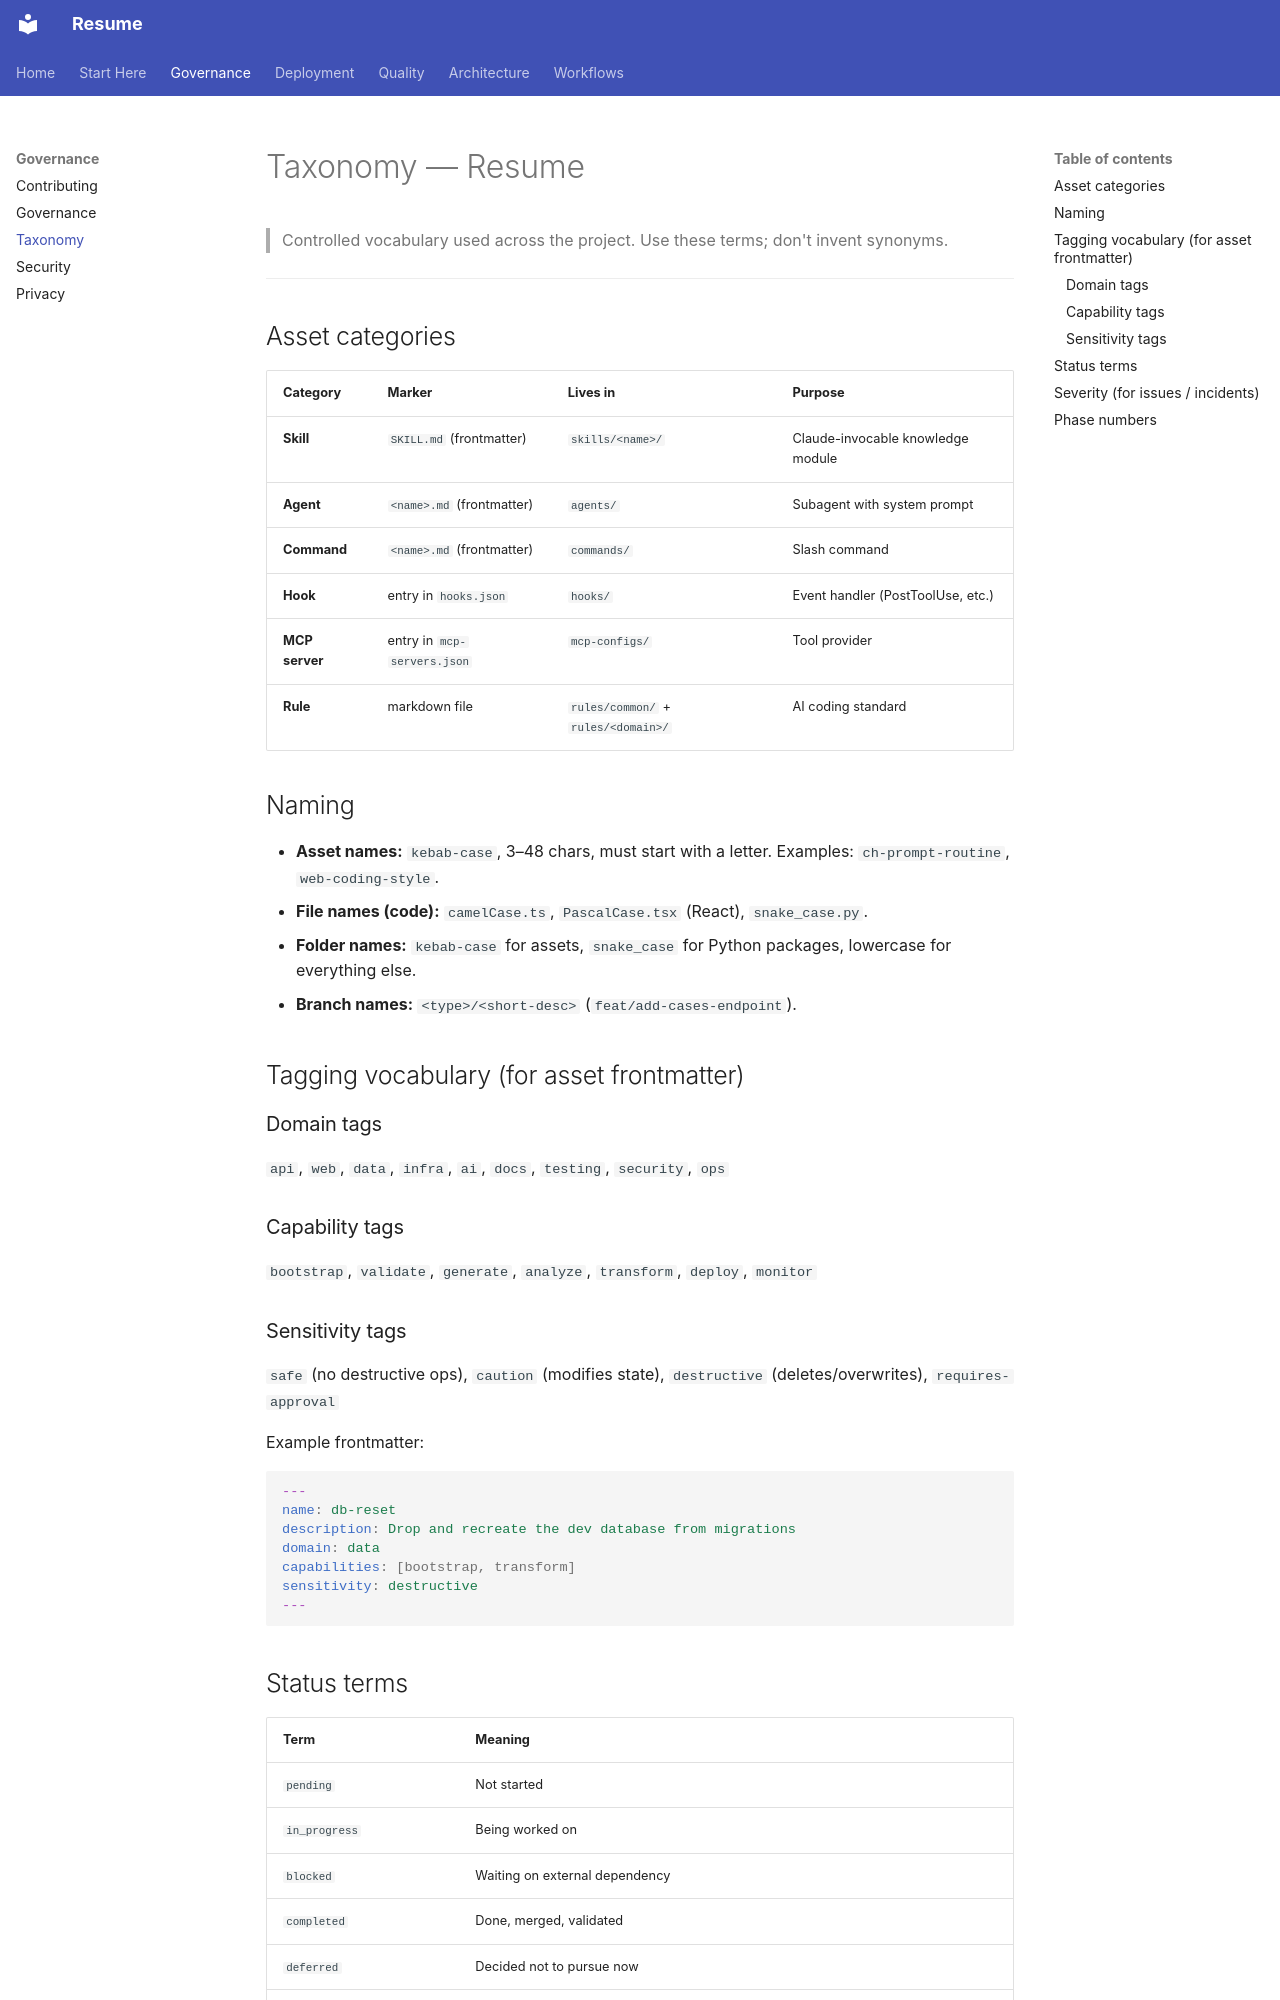

repository: Zestraxz/CH-Resume · page: 02-governance/TAXONOMY/index.html · generator: mkdocs

# Taxonomy — Resume

> Controlled vocabulary used across the project. Use these terms; don't invent synonyms.

---

## Asset categories

| Category | Marker | Lives in | Purpose |
|---|---|---|---|
| **Skill** | `SKILL.md` (frontmatter) | `skills/<name>/` | Claude-invocable knowledge module |
| **Agent** | `<name>.md` (frontmatter) | `agents/` | Subagent with system prompt |
| **Command** | `<name>.md` (frontmatter) | `commands/` | Slash command |
| **Hook** | entry in `hooks.json` | `hooks/` | Event handler (PostToolUse, etc.) |
| **MCP server** | entry in `mcp-servers.json` | `mcp-configs/` | Tool provider |
| **Rule** | markdown file | `rules/common/` + `rules/<domain>/` | AI coding standard |

## Naming

- **Asset names:** `kebab-case`, 3–48 chars, must start with a letter. Examples: `ch-prompt-routine`, `web-coding-style`.
- **File names (code):** `camelCase.ts`, `PascalCase.tsx` (React), `snake_case.py`.
- **Folder names:** `kebab-case` for assets, `snake_case` for Python packages, lowercase for everything else.
- **Branch names:** `<type>/<short-desc>` (`feat/add-cases-endpoint`).

## Tagging vocabulary (for asset frontmatter)

### Domain tags
`api`, `web`, `data`, `infra`, `ai`, `docs`, `testing`, `security`, `ops`

### Capability tags
`bootstrap`, `validate`, `generate`, `analyze`, `transform`, `deploy`, `monitor`

### Sensitivity tags
`safe` (no destructive ops), `caution` (modifies state), `destructive` (deletes/overwrites), `requires-approval`

Example frontmatter:
```yaml
---
name: db-reset
description: Drop and recreate the dev database from migrations
domain: data
capabilities: [bootstrap, transform]
sensitivity: destructive
---
```
